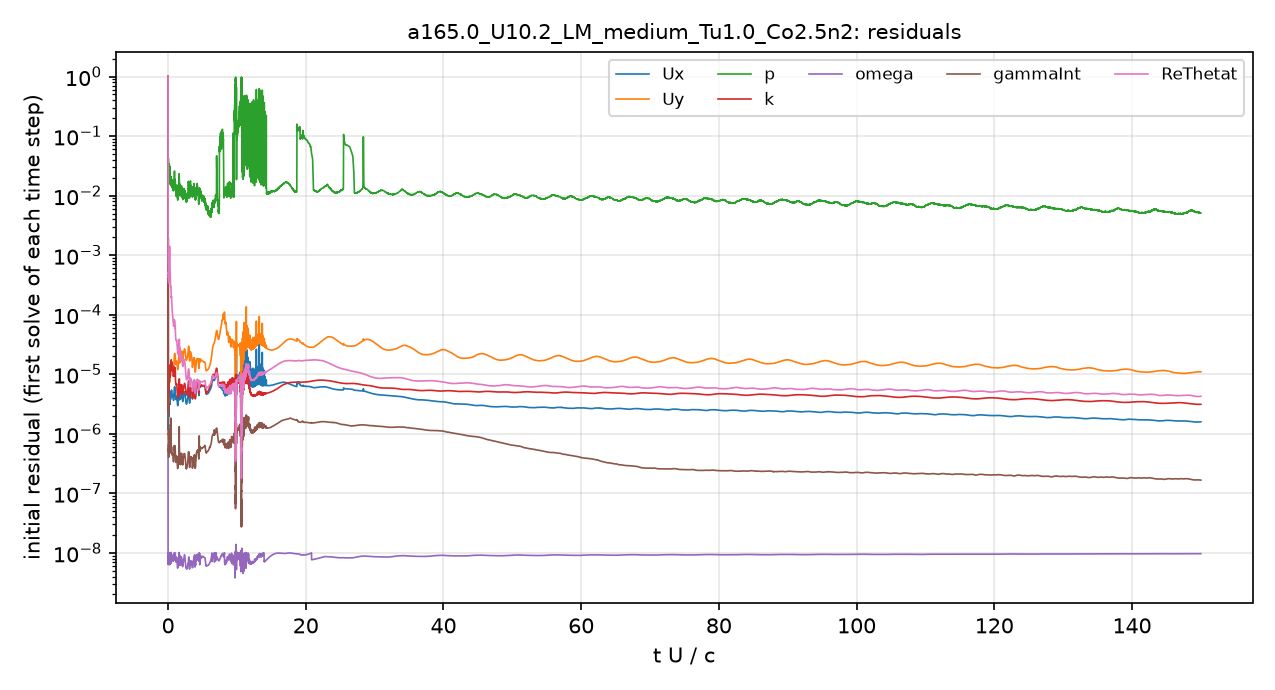

The file beside this chart, header and first rows:
# first initial residual per time step; …
t_s, Ux_initial, Uy_initial, p_initial, k_initial, omega_initial, gammaInt_initial, ReThetat_initial
5.6470611e-08, 1, 1, 1, 1, 6.5881057e-07, 1, 1
5.7849997e-06, 1.6688237e-06, 6.596923e-06, 0.04524, 5.912137e-06, 1.1835325e-08, 3.6555586e-06, 0.005278
1.6759666e-05, 1.6699908e-06, 6.1270054e-06, 0.04345, 1.0688263e-05, 9.8061633e-09, 2.4121722e-06, 0.002676
3.098374e-05, 1.5455021e-06, 5.3394845e-06, 0.04212, 6.78739e-06, 7.8804978e-09, 1.6968037e-06, 0.001836
4.6857502e-05, 1.3387534e-06, 4.423288e-06, 0.03492, 5.769565e-06, 8.5468544e-09, 1.2543861e-06, 0.001289
6.3397489e-05, 1.3041406e-06, 4.148123e-06, 0.02684, 5.7640883e-06, 7.4599871e-09, 1.0721327e-06, 0.001049
8.1332666e-05, 1.2393355e-06, 3.8220478e-06, 0.02428, 5.9237908e-06, 7.3637939e-09, 9.6093606e-07, 0.0008747
0.0001006, 1.2113079e-06, 3.6447317e-06, 0.02465, 6.5492597e-06, 9.4629909e-09, 8.7414246e-07, 0.0007609
0.0001213, 1.191623e-06, 3.5186335e-06, 0.0234, 9.4325472e-06, 8.3887418e-09, 8.1128199e-07, 0.0006774
0.0001432, 1.2339424e-06, 3.5846819e-06, 0.02274, 0.0002723, 7.7090191e-09, 7.7095024e-07, 0.0006222
0.0001673, 1.3251182e-06, 3.7819951e-06, 0.02475, 1.0453241e-05, 1.0054621e-08, 9.6262051e-07, 0.0005868
0.0001916, 1.4252091e-06, 4.0131479e-06, 0.02391, 4.0326313e-06, 7.9838018e-09, 6.9408361e-07, 0.0005569
0.0002147, 1.3000556e-06, 3.6516315e-06, 0.03945, 2.4868265e-06, 8.6564165e-09, 6.4218108e-07, 0.0004883
0.0002377, 1.3931871e-06, 3.8897931e-06, 0.03778, 2.3517209e-06, 9.597222e-09, 5.6405245e-07, 0.0004881
0.0002626, 1.3856497e-06, 3.9185495e-06, 0.03471, 2.7429318e-06, 8.2299179e-09, 5.8339308e-07, 0.0005061
0.0002887, 1.2229522e-06, 3.4380753e-06, 0.03522, 2.2730763e-06, 9.1549308e-09, 5.5256006e-07, 0.0004567
0.0003146, 1.2085848e-06, 3.3188261e-06, 0.029, 2.4354396e-06, 9.945435e-09, 4.9540601e-07, 0.0004243
0.0003401, 1.4724489e-06, 3.9084283e-06, 0.02947, 3.1512398e-06, 7.5772004e-09, 5.1261332e-07, 0.0004279
0.0003678, 1.9698714e-06, 5.0637085e-06, 0.02952, 4.37422e-06, 9.1868948e-09, 5.4101587e-07, 0.0004461
0.0003953, 1.9871647e-06, 4.9955321e-06, 0.02577, 4.1997916e-06, 8.554309e-09, 4.3663854e-07, 0.0003656
0.0004193, 1.9789176e-06, 5.0080627e-06, 0.02757, 4.5246596e-06, 8.445415e-09, 4.0330957e-07, 0.0003419
0.0004447, 2.2649338e-06, 5.9288449e-06, 0.02488, 5.4949898e-06, 9.6025348e-09, 4.5004553e-07, 0.0003877
0.0004784, 2.8252817e-06, 7.6414945e-06, 0.03066, 7.5505225e-06, 9.6387214e-09, 5.8029247e-07, 0.0005113
0.0005131, 2.2820696e-06, 6.1911231e-06, 0.0257, 6.101045e-06, 9.3198761e-09, 4.947524e-07, 0.0004479
0.000545, 2.0327979e-06, 5.5111193e-06, 0.02583, 4.8324198e-06, 9.5700798e-09, 4.6066469e-07, 0.0004294
0.0005768, 1.9969465e-06, 5.4131909e-06, 0.02885, 5.3094473e-06, 6.8933915e-09, 5.6143926e-07, 0.0004414
0.0006105, 2.1393664e-06, 5.7527105e-06, 0.02844, 6.4354755e-06, 7.8376533e-09, 4.7843636e-07, 0.0004689
0.000647, 2.4603172e-06, 6.4873963e-06, 0.02603, 8.0968297e-06, 9.460472e-09, 5.0662454e-07, 0.0005181
0.0006897, 2.8509123e-06, 7.2254347e-06, 0.02734, 1.0113725e-05, 7.8939057e-09, 5.2532093e-07, 0.0005658
0.0007276, 2.7960329e-06, 6.8504556e-06, 0.02558, 1.0369026e-05, 7.812671e-09, 4.6390335e-07, 0.0005502
0.0007674, 3.2133418e-06, 7.6517525e-06, 0.02812, 1.168659e-05, 9.1227468e-09, 4.9841848e-07, 0.0006632
0.0008139, 3.4664069e-06, 8.0376275e-06, 0.03008, 1.2884217e-05, 6.4959326e-09, 5.5426564e-07, 0.0007936
0.0008605, 3.1745268e-06, 7.2681233e-06, 0.02618, 1.2103146e-05, 6.8238427e-09, 4.9756969e-07, 0.0008167
0.0009057, 3.1728668e-06, 7.2988567e-06, 0.03142, 1.0335641e-05, 7.280797e-09, 4.822314e-07, 0.00089
0.0009561, 3.7407534e-06, 8.7959173e-06, 0.03025, 1.0931478e-05, 8.2033443e-09, 5.2602984e-07, 0.001123
0.001012, 4.670711e-06, 1.1049067e-05, 0.02457, 1.2614589e-05, 9.536598e-09, 6.1395929e-07, 0.001385
0.001075, 4.9426362e-06, 1.1463169e-05, 0.02643, 1.4049441e-05, 1.0283556e-08, 1.3881345e-06, 0.001325
0.001137, 3.9323027e-06, 9.1292703e-06, 0.02569, 1.2888282e-05, 6.3243635e-09, 5.4626485e-07, 0.0009649
0.001193, 3.2779404e-06, 7.798584e-06, 0.02028, 1.298191e-05, 6.4832998e-09, 4.8283316e-07, 0.0007355
0.001246, 3.1109838e-06, 7.4882162e-06, 0.01833, 1.0649959e-05, 6.8913182e-09, 4.7650188e-07, 0.0006277
0.001305, 3.2735269e-06, 7.962023e-06, 0.02125, 8.9488187e-06, 7.2939724e-09, 5.0047946e-07, 0.000574
0.001366, 3.7635375e-06, 9.3442432e-06, 0.02177, 9.2110183e-06, 7.732116e-09, 5.6460404e-07, 0.0005538
0.001435, 4.1321222e-06, 1.0374679e-05, 0.02071, 1.0024793e-05, 7.8815624e-09, 5.785833e-07, 0.0004973
0.001504, 4.3923258e-06, 1.108027e-05, 0.01679, 1.2113714e-05, 8.2941477e-09, 6.0674226e-07, 0.0004631
0.001574, 4.0169571e-06, 1.014759e-05, 0.01562, 1.3104261e-05, 8.0554543e-09, 5.3261787e-07, 0.0003787
0.001641, 3.7831654e-06, 9.6247699e-06, 0.01507, 1.3460091e-05, 8.2993099e-09, 5.0066076e-07, 0.0003251
0.00171, 3.8085174e-06, 9.8747232e-06, 0.01644, 1.208548e-05, 9.1700144e-09, 5.1153097e-07, 0.0003014
0.001781, 4.1088793e-06, 1.0833661e-05, 0.02017, 1.1913723e-05, 9.8621579e-09, 7.0529557e-07, 0.0002958
0.001859, 4.6611132e-06, 1.2463982e-05, 0.01996, 1.3455304e-05, 9.4383626e-09, 6.219079e-07, 0.0002996
0.001946, 5.0178296e-06, 1.3484733e-05, 0.01898, 1.624993e-05, 7.0929781e-09, 6.7039204e-07, 0.0002858
0.002031, 4.4306956e-06, 1.2015093e-05, 0.01702, 1.6112378e-05, 6.8956181e-09, 5.5124502e-07, 0.0002341
0.002109, 4.1415857e-06, 1.1335808e-05, 0.01597, 1.7390559e-05, 6.7595843e-09, 4.9806015e-07, 0.0002034
0.00219, 4.2691686e-06, 1.1809667e-05, 0.01496, 1.6542582e-05, 7.0227134e-09, 5.0588275e-07, 0.0001931
0.002272, 4.7863565e-06, 1.3308928e-05, 0.01648, 1.4911847e-05, 7.5214646e-09, 5.5456989e-07, 0.0001966
0.002363, 5.4395126e-06, 1.5190455e-05, 0.0168, 1.5441064e-05, 8.432085e-09, 6.0537953e-07, 0.0002019
0.002457, 5.1631212e-06, 1.4593308e-05, 0.01524, 1.5895465e-05, 8.0014373e-09, 5.6432947e-07, 0.0001766
0.002546, 4.713361e-06, 1.3616826e-05, 0.01512, 1.5344286e-05, 7.7983505e-09, 5.1109977e-07, 0.0001554
0.00263, 4.3752482e-06, 1.2964808e-05, 0.01504, 1.5944146e-05, 7.8949323e-09, 4.8839133e-07, 0.0001401
0.002716, 4.1671143e-06, 1.2653481e-05, 0.01623, 1.4179125e-05, 7.8226502e-09, 4.6884293e-07, 0.000129
... 4,941 more rows
